Run: headless pygame with SDL's dummy video driver; simulated clock (each Clock.tick advances the game by its frame time, no real sleeping); random seed 0; keys injected as events and as key.get_pressed() state; no mouse input.
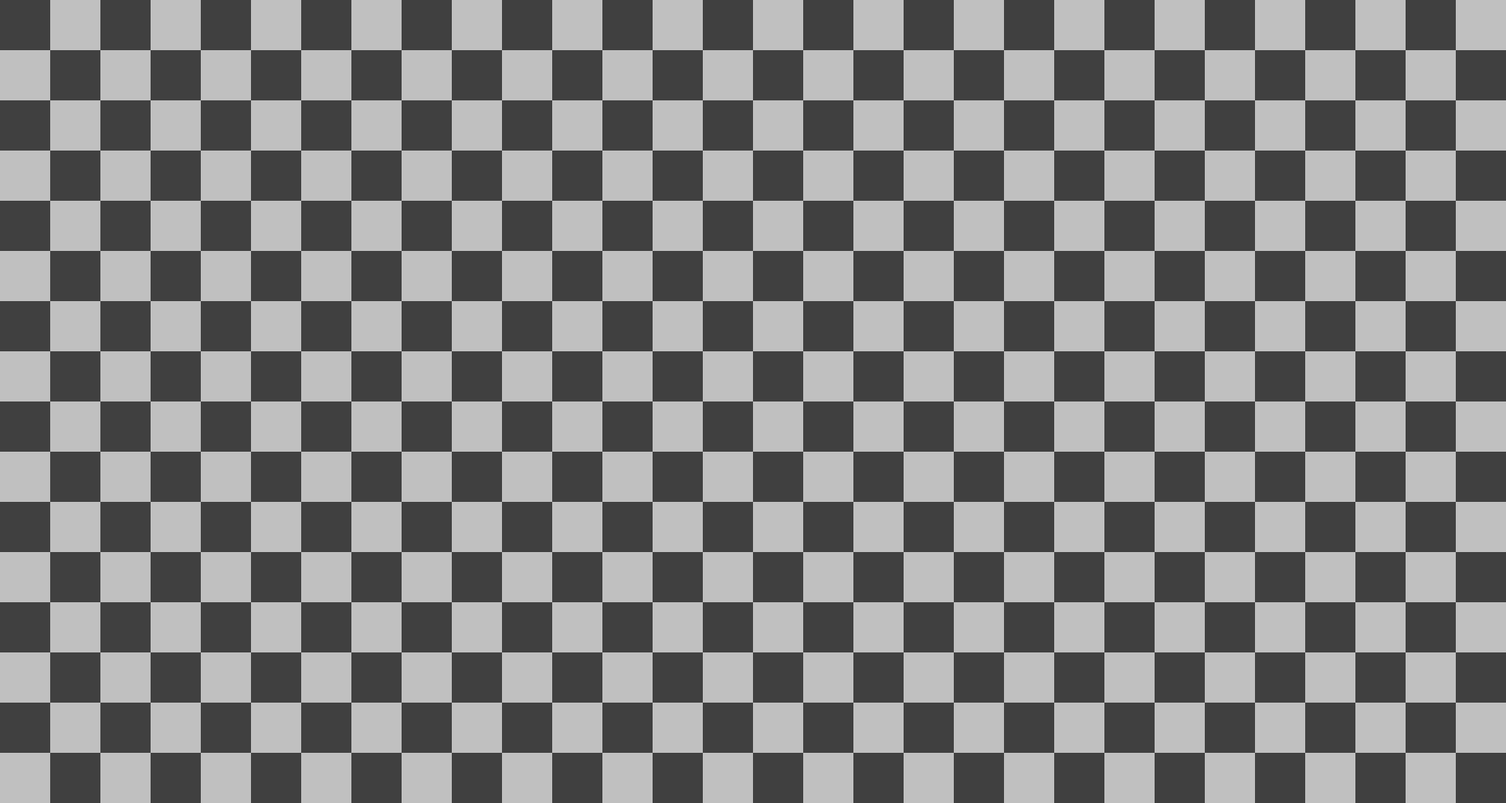
Frame 1 of 4 · flips 1–60 · no input
Frame 2 of 4 · flips 61–180 · tapped SPACE, RETURN · held RIGHT (→), D · screen unchanged from frame 1, image omitted
Frame 3 of 4 · flips 181–300 · held DOWN (↓), S · screen unchanged from frame 2, image omitted
Frame 4 of 4 · flips 301–420 · held LEFT (←), A, UP (↑), W · screen unchanged from frame 3, image omitted

The pygame program that drew these frames:

import pygame

pygame.init()

# FULL SCREEN
GRID_SIZE = 64
SCREEN_WIDTH = 1920 // GRID_SIZE * GRID_SIZE
SCREEN_HEIGHT = 1080 // GRID_SIZE * GRID_SIZE

screen = pygame.display.set_mode((SCREEN_WIDTH, SCREEN_HEIGHT))
surface = pygame.Surface((SCREEN_WIDTH, SCREEN_HEIGHT))

clock = pygame.time.Clock()
running = True

while running:
    for event in pygame.event.get():
        if event.type == pygame.QUIT:
            running = False

    pixels = pygame.PixelArray(surface)

    oddity = True
    for x in range(0, SCREEN_WIDTH+1, GRID_SIZE):
        for y in range(0, SCREEN_HEIGHT+1, GRID_SIZE):
            if oddity:
                pixels[x:x+GRID_SIZE, y:y+GRID_SIZE] = (64, 64, 64)
            else:
                pixels[x:x+GRID_SIZE, y:y+GRID_SIZE] = (192, 192, 192)
            oddity = not oddity

    pixels.close()

    display = pygame.display.set_mode((SCREEN_WIDTH, SCREEN_HEIGHT))
    display.blit(surface, (0, 0))

    pygame.display.flip()
    clock.tick(60)

pygame.quit()
